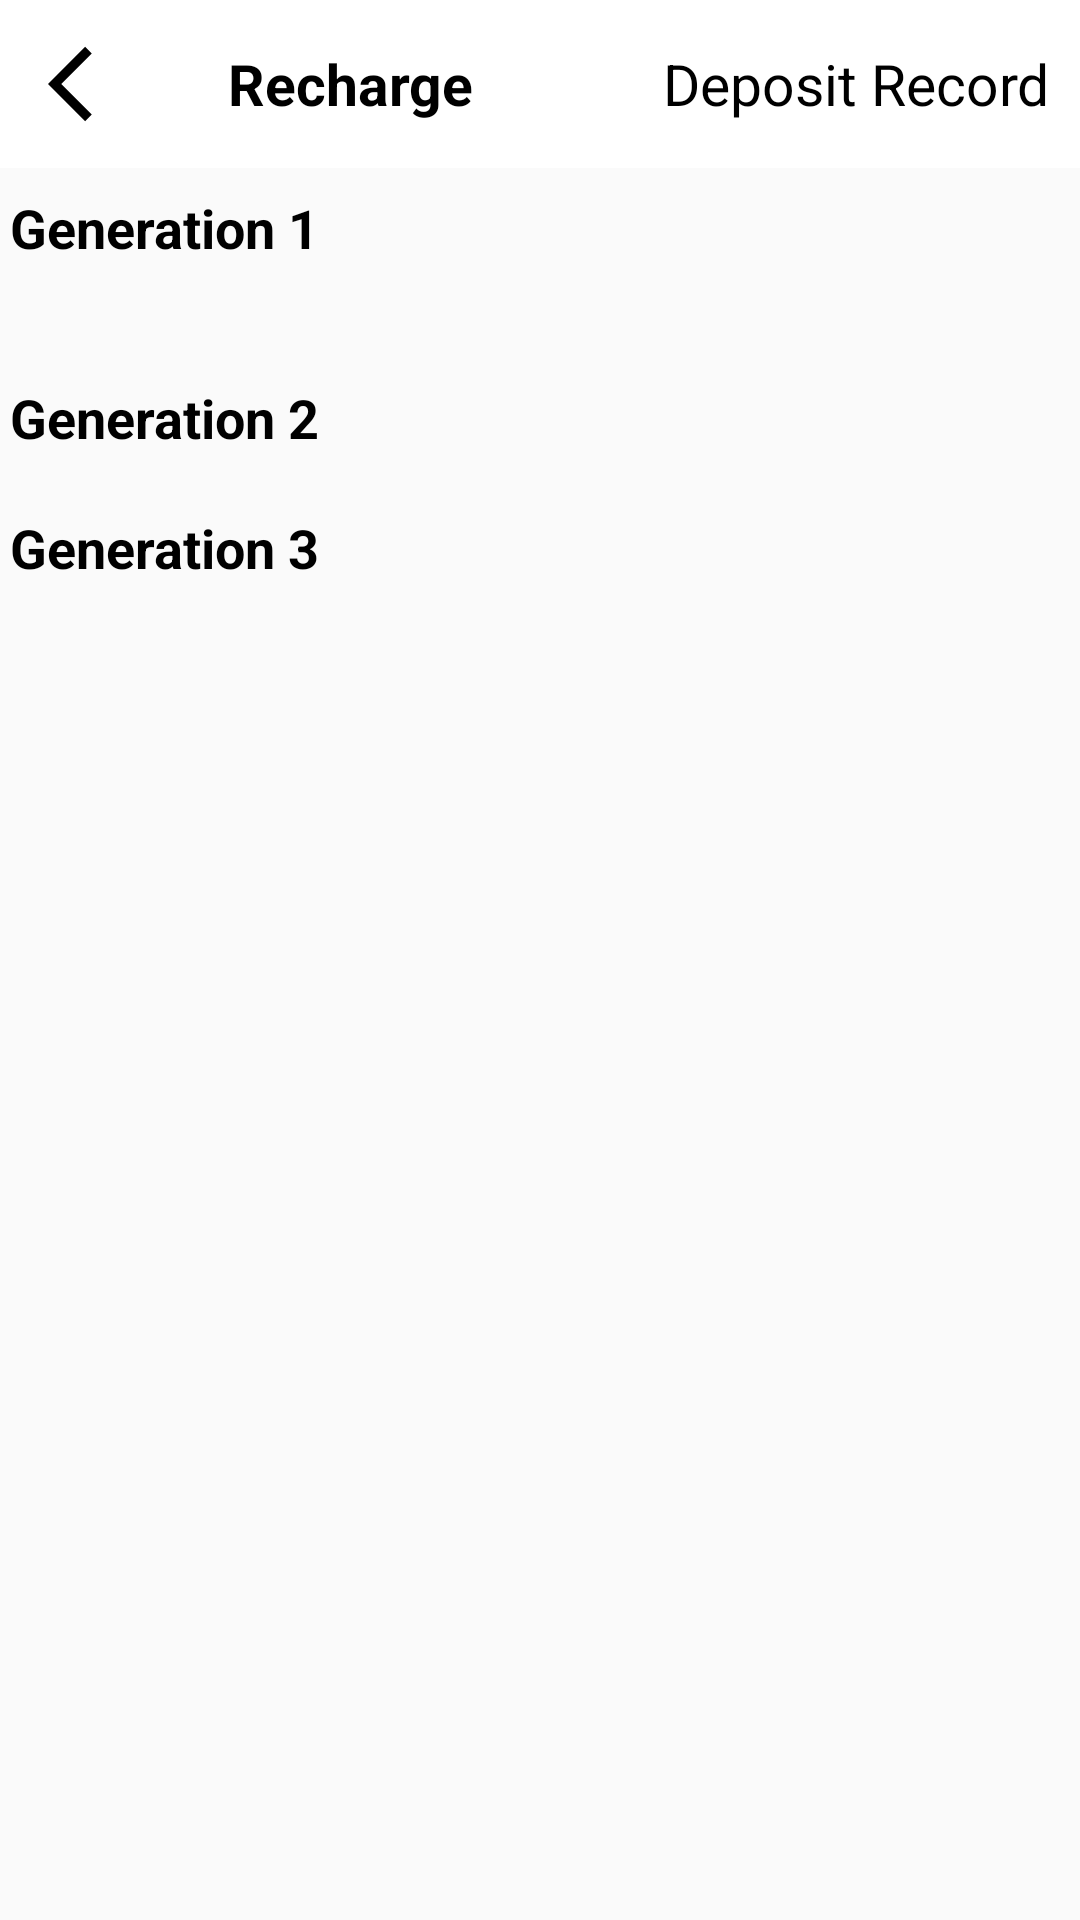

Android layout source for this screen:
<!-- AndroidManifest.xml: application theme Theme.MlmApplication -->
<!-- res/layout/activity_team_report.xml -->
<?xml version="1.0" encoding="utf-8"?>
<LinearLayout xmlns:android="http://schemas.android.com/apk/res/android"
    xmlns:app="http://schemas.android.com/apk/res-auto"
    xmlns:tools="http://schemas.android.com/tools"
    android:layout_width="match_parent"
    android:layout_height="match_parent"
    android:orientation="vertical"
    tools:context=".TeamReportActivity">
    <include
        layout="@layout/app_ber_layout2"
        android:id="@+id/appBarId"/>

    <RelativeLayout
        android:id="@+id/gen1Rl"
        android:layout_marginBottom="10px"
        android:layout_width="match_parent"
        android:layout_height="wrap_content">
        <TextView
            android:id="@+id/gen1TvId"
            android:layout_marginLeft="10px"
            android:layout_width="wrap_content"
            android:layout_height="wrap_content"
            android:text="Generation 1"
            android:textStyle="bold"
            android:textSize="18sp"
            android:textColor="#000"
            android:layout_alignParentLeft="true"
            android:layout_centerVertical="true"
            />
        <ImageView
            android:layout_centerVertical="true"
            android:layout_width="40dp"
            android:layout_height="40dp"
            android:src="@drawable/down_arrow"
            android:layout_alignParentRight="true"
            android:layout_marginRight="25dp"
            />

    </RelativeLayout>

    <androidx.recyclerview.widget.RecyclerView
        android:layout_width="match_parent"
        android:layout_height="wrap_content"
        android:padding="10dp"
        android:id="@+id/referUserRecyclerViewid"
        />
    <RelativeLayout
        android:id="@+id/gen2Rl"
        android:layout_marginBottom="10px"
        android:layout_width="match_parent"
        android:layout_height="wrap_content">
        <TextView
            android:id="@+id/generation2TvId"
            android:layout_marginLeft="10px"
            android:layout_width="wrap_content"
            android:layout_height="wrap_content"
            android:text="Generation 2"
            android:textStyle="bold"
            android:textSize="18sp"
            android:textColor="#000"
            android:layout_alignParentLeft="true"
            android:layout_centerVertical="true"
            />
        <ImageView
            android:layout_centerVertical="true"
            android:layout_width="40dp"
            android:layout_height="40dp"
            android:src="@drawable/down_arrow"
            android:layout_alignParentRight="true"
            android:layout_marginRight="25dp"
            />

    </RelativeLayout>
    <androidx.recyclerview.widget.RecyclerView
        android:visibility="gone"
        android:layout_width="match_parent"
        android:layout_height="wrap_content"
        android:padding="10dp"
        android:id="@+id/gen2RecyclerViewId"
        />
    <RelativeLayout
        android:id="@+id/gen3Rl"
        android:layout_marginBottom="10px"
        android:layout_width="match_parent"
        android:layout_height="wrap_content">
        <TextView
            android:id="@+id/generation3TvId"
            android:layout_marginLeft="10px"
            android:layout_width="wrap_content"
            android:layout_height="wrap_content"
            android:text="Generation 3"
            android:textStyle="bold"
            android:textSize="18sp"
            android:textColor="#000"
            android:layout_alignParentLeft="true"
            android:layout_centerVertical="true"
            />
        <ImageView
            android:layout_centerVertical="true"
            android:layout_width="40dp"
            android:layout_height="40dp"
            android:src="@drawable/down_arrow"
            android:layout_alignParentRight="true"
            android:layout_marginRight="25dp"
            />

    </RelativeLayout>
    <androidx.recyclerview.widget.RecyclerView
        android:visibility="gone"
        android:layout_width="match_parent"
        android:layout_height="wrap_content"
        android:padding="10dp"
        android:id="@+id/gen3RecyclerViewId"
        />
</LinearLayout>
<!-- res/layout/app_ber_layout2.xml (included above) -->
<?xml version="1.0" encoding="utf-8"?>
<androidx.appcompat.widget.Toolbar xmlns:android="http://schemas.android.com/apk/res/android"
    xmlns:app="http://schemas.android.com/apk/res-auto"
    android:id="@+id/main_app_bar"
    android:layout_width="match_parent"
    android:layout_height="wrap_content"
    android:background="#fff"
    android:theme="@style/ThemeOverlay.AppCompat.Dark.ActionBar"
    app:titleTextColor="#000">

    <RelativeLayout
        android:layout_width="wrap_content"
        android:layout_height="wrap_content">

        <ImageView
            android:id="@+id/backBtn"
            android:layout_width="30dp"
            android:layout_height="30dp"
            android:layout_alignParentLeft="true"
            android:scaleType="fitXY"
            android:src="@drawable/back_icon" />


        <TextView

            android:layout_toRightOf="@+id/backBtn"
            android:id="@+id/mainTvId"
            android:layout_width="wrap_content"
            android:layout_height="wrap_content"
            android:layout_centerInParent="true"
            android:layout_marginLeft="30dp"
            android:text="Recharge"
            android:textColor="#000"
            android:textSize="19sp"
            android:textStyle="bold" />
        <TextView
            android:layout_marginRight="10dp"
            android:id="@+id/layoutTextId"
            android:layout_width="wrap_content"
            android:layout_height="wrap_content"
            android:layout_alignParentRight="true"
            android:layout_centerVertical="true"
            android:layout_marginLeft="10dp"
            android:text="Deposit Record"
            android:textColor="#000"
            android:textSize="19sp" />


    </RelativeLayout>

</androidx.appcompat.widget.Toolbar>
<!-- resources referenced by this layout -->
<resources>
  <!-- drawable back_icon (drawable) -->
  <vector xmlns:android="http://schemas.android.com/apk/res/android"
      android:width="24dp"
  
      android:height="24dp"
      android:viewportWidth="24"
      android:viewportHeight="24"
      android:tint="#000">
    <path
        android:fillColor="@android:color/black"
        android:pathData="M11.67,3.87L9.9,2.1 0,12l9.9,9.9 1.77,-1.77L3.54,12z"/>
  </vector>
  <style name="Theme.MlmApplication" parent="Theme.AppCompat.Light.NoActionBar">
          
          <item name="colorPrimary">@color/purple_500</item>
          <item name="colorPrimaryVariant">@color/purple_700</item>
          <item name="colorOnPrimary">@color/white</item>
          
          <item name="colorSecondary">@color/teal_200</item>
          <item name="colorSecondaryVariant">@color/teal_700</item>
          <item name="colorOnSecondary">@color/black</item>
  
          <item name="colorAccent">@color/colorAccent</item>
          <item name="android:colorAccent" tools:targetApi="lollipop">@color/colorAccent</item>        
          <item name="android:statusBarColor" tools:targetApi="l">?attr/colorPrimaryVariant</item>
          
      </style>
  <color name="purple_500">#000</color>
  <color name="purple_700">#000</color>
  <color name="white">#FFFFFFFF</color>
  <color name="teal_200">#FF03DAC5</color>
  <color name="teal_700">#FF018786</color>
  <color name="black">#FF000000</color>
  <color name="colorAccent">#FFFFFFFF</color>
</resources>
